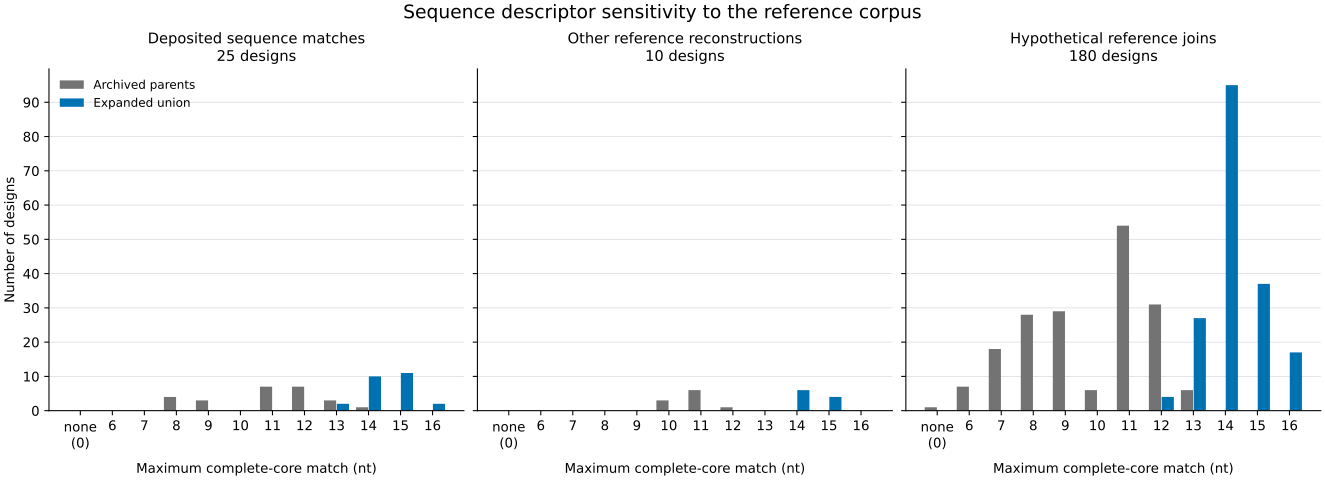

Values plotted in this chart, from the file beside it:
panel	corpus	complete_core_match_nt	design_count	panel_n
Deposited sequence matches	archived_parent	0	0	25
Deposited sequence matches	archived_parent	6	0	25
Deposited sequence matches	archived_parent	7	0	25
Deposited sequence matches	archived_parent	8	4	25
Deposited sequence matches	archived_parent	9	3	25
Deposited sequence matches	archived_parent	10	0	25
Deposited sequence matches	archived_parent	11	7	25
Deposited sequence matches	archived_parent	12	7	25
Deposited sequence matches	archived_parent	13	3	25
Deposited sequence matches	archived_parent	14	1	25
Deposited sequence matches	archived_parent	15	0	25
Deposited sequence matches	archived_parent	16	0	25
Deposited sequence matches	archive_plus_gencode_v50	0	0	25
Deposited sequence matches	archive_plus_gencode_v50	6	0	25
Deposited sequence matches	archive_plus_gencode_v50	7	0	25
Deposited sequence matches	archive_plus_gencode_v50	8	0	25
Deposited sequence matches	archive_plus_gencode_v50	9	0	25
Deposited sequence matches	archive_plus_gencode_v50	10	0	25
Deposited sequence matches	archive_plus_gencode_v50	11	0	25
Deposited sequence matches	archive_plus_gencode_v50	12	0	25
Deposited sequence matches	archive_plus_gencode_v50	13	2	25
Deposited sequence matches	archive_plus_gencode_v50	14	10	25
Deposited sequence matches	archive_plus_gencode_v50	15	11	25
Deposited sequence matches	archive_plus_gencode_v50	16	2	25
Other reference reconstructions	archived_parent	0	0	10
Other reference reconstructions	archived_parent	6	0	10
Other reference reconstructions	archived_parent	7	0	10
Other reference reconstructions	archived_parent	8	0	10
Other reference reconstructions	archived_parent	9	0	10
Other reference reconstructions	archived_parent	10	3	10
Other reference reconstructions	archived_parent	11	6	10
Other reference reconstructions	archived_parent	12	1	10
Other reference reconstructions	archived_parent	13	0	10
Other reference reconstructions	archived_parent	14	0	10
Other reference reconstructions	archived_parent	15	0	10
Other reference reconstructions	archived_parent	16	0	10
Other reference reconstructions	archive_plus_gencode_v50	0	0	10
Other reference reconstructions	archive_plus_gencode_v50	6	0	10
Other reference reconstructions	archive_plus_gencode_v50	7	0	10
Other reference reconstructions	archive_plus_gencode_v50	8	0	10
Other reference reconstructions	archive_plus_gencode_v50	9	0	10
Other reference reconstructions	archive_plus_gencode_v50	10	0	10
Other reference reconstructions	archive_plus_gencode_v50	11	0	10
Other reference reconstructions	archive_plus_gencode_v50	12	0	10
Other reference reconstructions	archive_plus_gencode_v50	13	0	10
Other reference reconstructions	archive_plus_gencode_v50	14	6	10
Other reference reconstructions	archive_plus_gencode_v50	15	4	10
Other reference reconstructions	archive_plus_gencode_v50	16	0	10
Hypothetical reference joins	archived_parent	0	1	180
Hypothetical reference joins	archived_parent	6	7	180
Hypothetical reference joins	archived_parent	7	18	180
Hypothetical reference joins	archived_parent	8	28	180
Hypothetical reference joins	archived_parent	9	29	180
Hypothetical reference joins	archived_parent	10	6	180
Hypothetical reference joins	archived_parent	11	54	180
Hypothetical reference joins	archived_parent	12	31	180
Hypothetical reference joins	archived_parent	13	6	180
Hypothetical reference joins	archived_parent	14	0	180
Hypothetical reference joins	archived_parent	15	0	180
Hypothetical reference joins	archived_parent	16	0	180
... 12 more rows
